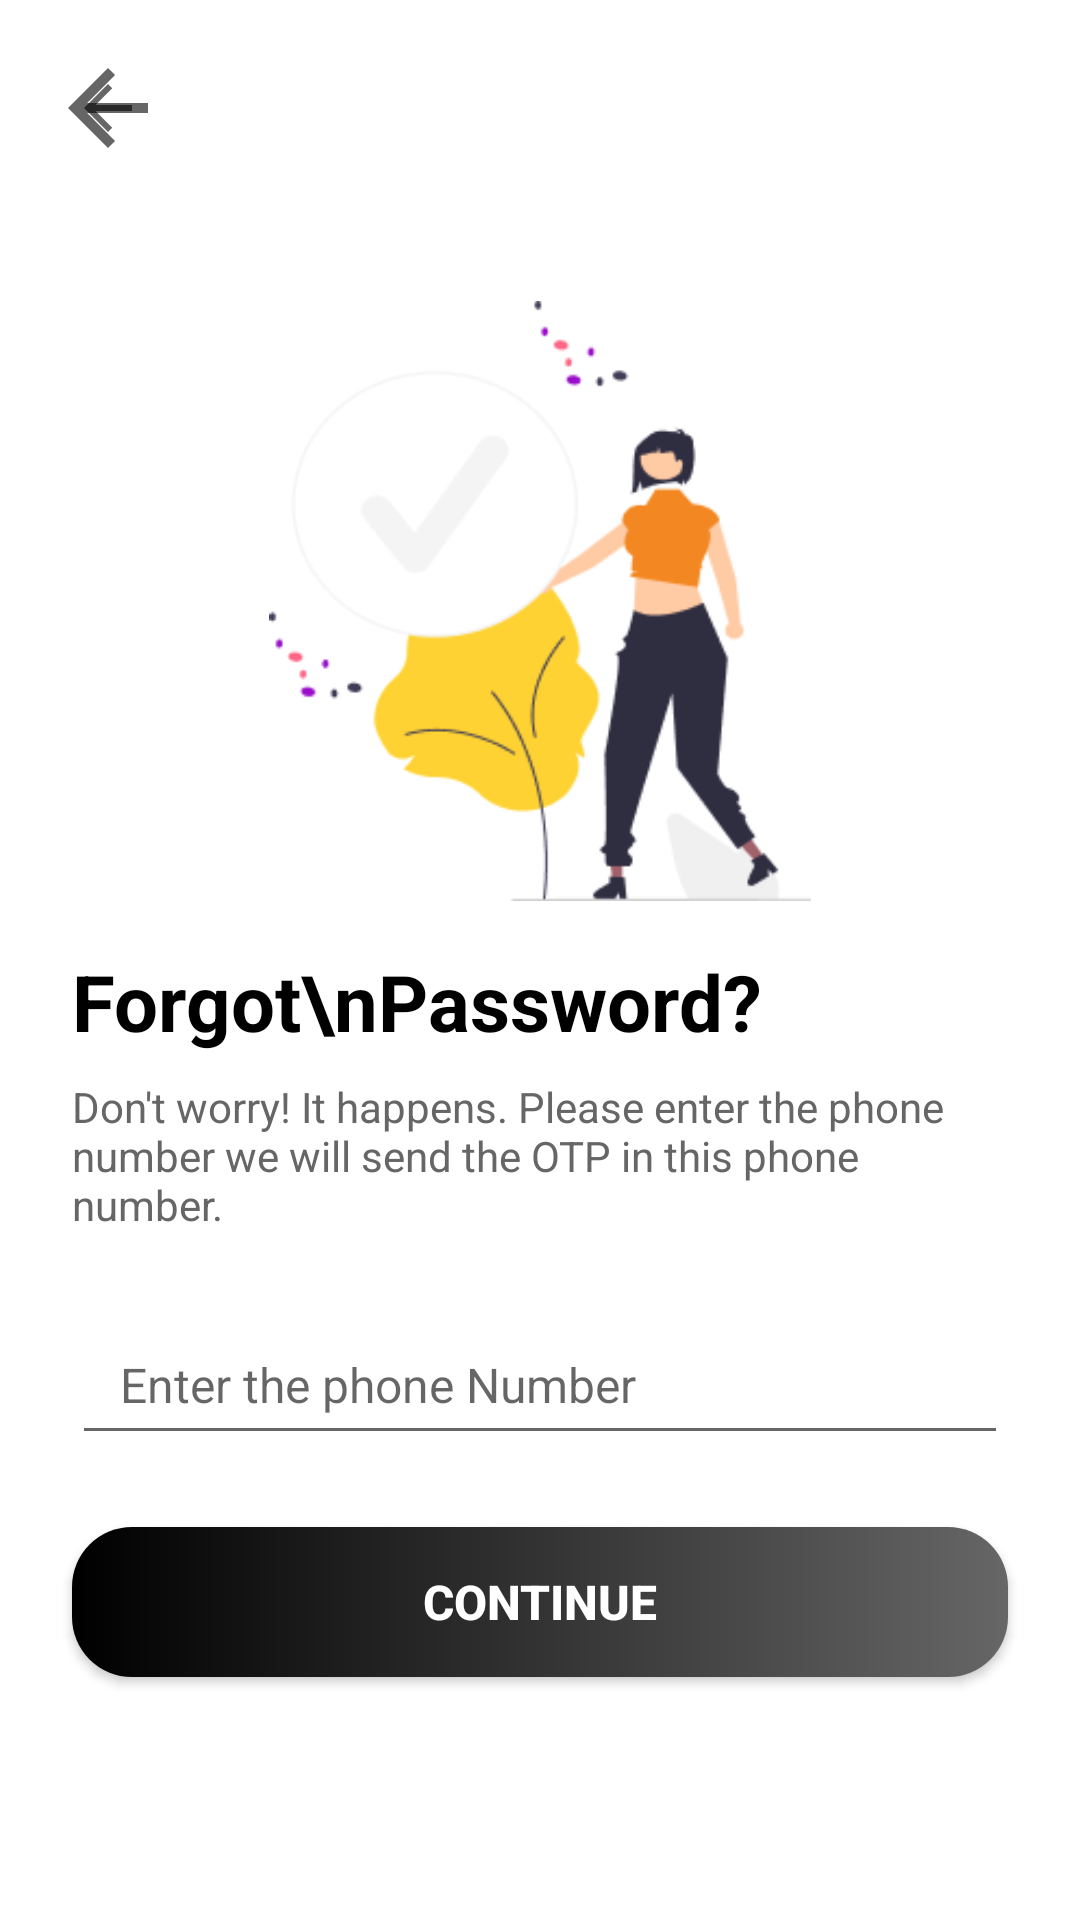

Produce the Android XML layout that renders to this screen, including the resource entries it uses.
<!-- AndroidManifest.xml: application theme Theme.Pinsight -->
<!-- res/layout/forgot_password.xml -->
<?xml version="1.0" encoding="utf-8"?>

<ScrollView xmlns:android="http://schemas.android.com/apk/res/android"
    android:layout_width="match_parent"
    android:layout_height="match_parent"
    android:background="#FFFFFF">

    <LinearLayout
        android:layout_width="match_parent"
        android:layout_height="wrap_content"
        android:orientation="vertical">

        
        <RelativeLayout
            android:layout_width="match_parent"
            android:layout_height="200dp"
            android:background="@drawable/top_curve_bg">

            
            <ImageButton
                android:id="@+id/backButton"
                android:layout_width="40dp"
                android:layout_height="40dp"
                android:layout_margin="16dp"
                android:background="@drawable/ic_back"
                android:contentDescription="Back"
                android:scaleType="centerInside"
                android:src="@drawable/ic_back" />
        </RelativeLayout>

        
        <ImageView
            android:id="@+id/illustration"
            android:layout_width="200dp"
            android:layout_height="200dp"
            android:layout_gravity="center"
            android:layout_marginTop="-100dp"
            android:src="@drawable/forgotpass"
            android:contentDescription="Illustration" />

        
        <TextView
            android:id="@+id/titleText"
            android:layout_width="wrap_content"
            android:layout_height="wrap_content"
            android:layout_marginTop="16dp"
            android:layout_marginStart="24dp"
            android:text="Forgot\nPassword?"
            android:textSize="26sp"
            android:textStyle="bold"
            android:textColor="#000000" />

        
        <TextView
            android:id="@+id/descText"
            android:layout_width="match_parent"
            android:layout_height="wrap_content"
            android:layout_marginTop="8dp"
            android:layout_marginStart="24dp"
            android:layout_marginEnd="24dp"
            android:text="Don't worry! It happens. Please enter the phone number we will send the OTP in this phone number."
            android:textSize="14sp"
            android:textColor="#666666" />

        
        <EditText
            android:id="@+id/phoneInput"
            android:layout_width="match_parent"
            android:layout_height="50dp"
            android:layout_marginTop="24dp"
            android:layout_marginStart="24dp"
            android:layout_marginEnd="24dp"
            android:hint="Enter the phone Number"

            android:paddingHorizontal="16dp"
            android:inputType="phone"
            android:textColor="#000000"
            android:textSize="16sp" />

        
        <Button
            android:id="@+id/continueBtn"
            android:layout_width="match_parent"
            android:layout_height="50dp"
            android:layout_marginTop="24dp"
            android:layout_marginStart="24dp"
            android:layout_marginEnd="24dp"
            android:layout_marginBottom="32dp"
            android:text="Continue"
            android:textColor="#FFFFFF"
            android:background="@drawable/btn_gradient"
            android:textSize="16sp"
            android:textStyle="bold" />
    </LinearLayout>
</ScrollView>
<!-- resources referenced by this layout -->
<resources>
  <!-- drawable btn_gradient (drawable) -->
  <?xml version="1.0" encoding="utf-8"?>
  
  <shape xmlns:android="http://schemas.android.com/apk/res/android" android:shape="rectangle">
      <gradient
          android:startColor="#000000"
          android:endColor="#666666"
          android:angle="0"/>
      <corners android:radius="20dp"/>
  </shape>
  <!-- drawable forgotpass: png bitmap (drawable, 12669 bytes) -->
  <!-- drawable ic_back (drawable) -->
  <?xml version="1.0" encoding="utf-8"?>
  
  <vector xmlns:android="http://schemas.android.com/apk/res/android"
      android:width="24dp"
      android:height="24dp"
      android:viewportWidth="24"
      android:viewportHeight="24"
      android:tint="?attr/colorControlNormal">
      <path
          android:fillColor="@android:color/white"
          android:pathData="M20,11H7.83l5.59,-5.59L12,4l-8,8 8,8 1.41,-1.41L7.83,13H20v-2z"/>
  </vector>
  <!-- drawable top_curve_bg (drawable) -->
  <shape xmlns:android="http://schemas.android.com/apk/res/android">
      <solid android:color="#FFFFFF" />
      <corners android:bottomRightRadius="80dp" />
  </shape>
  <style name="Theme.Pinsight" parent="Theme.MaterialComponents.DayNight.NoActionBar">
          
          <item name="colorPrimary">@color/purple_500</item>
          <item name="colorPrimaryVariant">@color/purple_700</item>
          <item name="colorOnPrimary">@color/white</item>
          
          <item name="colorSecondary">@color/teal_200</item>
          <item name="colorSecondaryVariant">@color/teal_700</item>
          <item name="colorOnSecondary">@color/black</item>
          
          <item name="android:statusBarColor">?attr/colorPrimaryVariant</item>
          
      </style>
  <!-- not gathered from this repository: default colours our renderer supplied (Android Studio template values) -->
  <color name="purple_500">#FF6200EE</color>
  <color name="purple_700">#FF3700B3</color>
  <color name="teal_200">#FF03DAC5</color>
  <color name="teal_700">#FF018786</color>
  <color name="black">#FF000000</color>
  <color name="white">#FFFFFFFF</color>
</resources>
